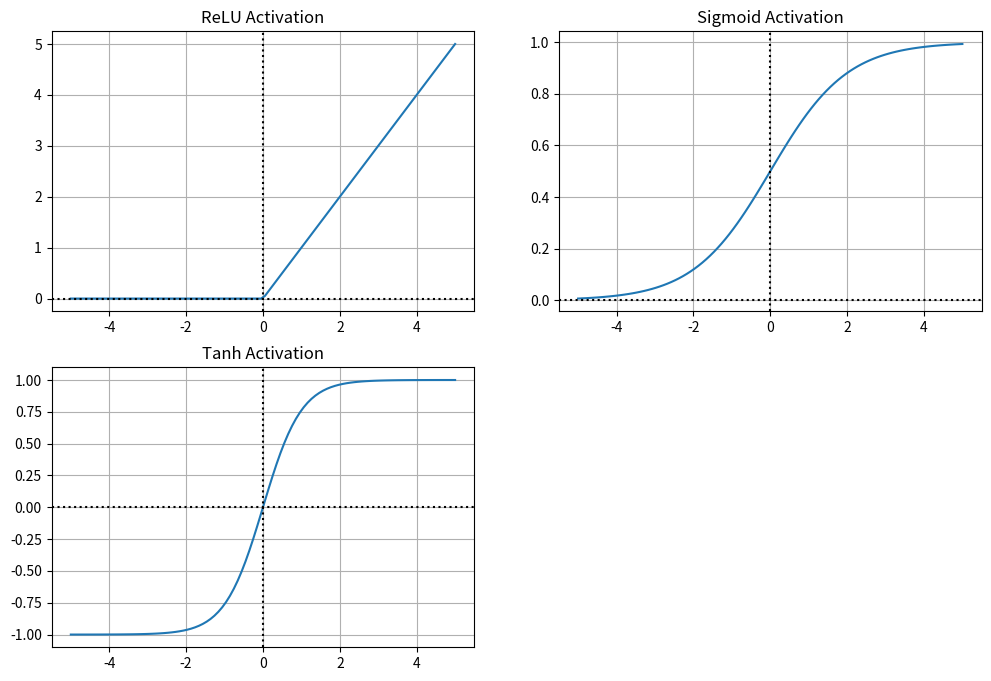

Write the Python code that produced this figure.
import numpy as np
import matplotlib.pyplot as plt

# Define activation functions
def relu(x):
  return np.maximum(0, x)

def sigmoid(x):
  return 1 / (1 + np.exp(-x))

def tanh(x):
  return np.tanh(x)

def softmax(x):
  exp_x = np.exp(x - np.max(x))
  return exp_x / exp_x.sum()

# Create input data for visualization
x = np.linspace(-5, 5, 100)


# Plot activation functions
plt.figure(figsize=(12, 8))

# ReLU
plt.subplot(2, 2, 1)
plt.plot(x, relu(x))
plt.title('ReLU Activation')
plt.grid(True)
plt.axhline(y=0, color='k', linestyle=':')
plt.axvline(x=0, color='k', linestyle=':')

# Sigmoid
plt.subplot(2, 2, 2)
plt.plot(x, sigmoid(x))
plt.title('Sigmoid Activation')
plt.grid(True)
plt.axhline(y=0, color='k', linestyle=':')
plt.axvline(x=0, color='k', linestyle=':')

# Tanh
plt.subplot(2, 2, 3)
plt.plot(x, tanh(x))
plt.title('Tanh Activation')
plt.grid(True)
plt.axhline(y=0, color='k', linestyle=':')
plt.axvline(x=0, color='k', linestyle=':')


# Example with multiple inputs
inputs = np.array([-2, -1, 0, 1, 2])
print("\\nInput values:", inputs)
print("ReLU output:", relu(inputs))
print("Sigmoid output:", sigmoid(inputs))
print("Tanh output:", tanh(inputs))

# Softmax example
logits = np.array([2.0, 1.0, 0.1])
print("\\nSoftmax example:")
print("Input logits:", logits)
print("Softmax probabilities:", softmax(logits))
